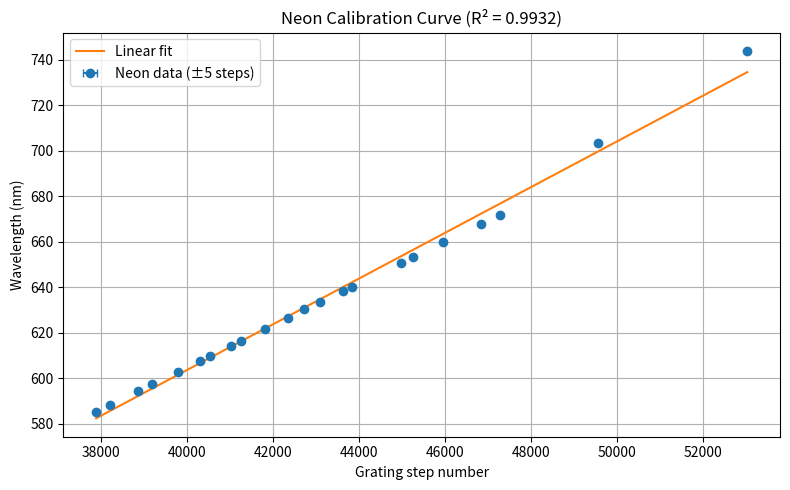

Write Python code to recreate this figure. (Note: this script raises an exception after producing the figure.)
import numpy as np
import matplotlib.pyplot as plt

# Neon calibration data
neon_wavelength_steps = np.array([
    743.89, 703.24, 671.7, 667.83, 659.9, 653.29, 650.65, 640.22, 638.3,
    633.44, 630.48, 626.65, 621.73, 616.36, 614.31, 609.62, 607.43, 603.0,
    597.55, 594.48, 588.19, 585.25
], dtype=float)

neon_grating_steps = np.array([
    53038, 49566, 47277, 46850, 45966, 45256, 44972, 43851, 43638,
    43090, 42736, 42343, 41822, 41257, 41032, 40528, 40300, 39798,
    39195, 38866, 38202, 37886
], dtype=float)

# Uncertainty in grating step
sigma_G = 5.0
xerr = np.full_like(neon_grating_steps, sigma_G)

# ---- Linear regression with covariance ----
coeffs, cov = np.polyfit(neon_grating_steps, neon_wavelength_steps, 1, cov=True)

a = coeffs[0]
b = coeffs[1]

sigma_a = np.sqrt(cov[0,0])
sigma_b = np.sqrt(cov[1,1])

# Predictions + goodness of fit
pred = a * neon_grating_steps + b
residuals = neon_wavelength_steps - pred
ss_res = np.sum(residuals**2)
ss_tot = np.sum((neon_wavelength_steps - np.mean(neon_wavelength_steps))**2)
r2 = 1 - ss_res / ss_tot

print("Calibration fit:")
print("λ(G) = aG + b")
print(f"a = {a:.6f} ± {sigma_a:.6f} nm/step")
print(f"b = {b:.2f} ± {sigma_b:.2f} nm")
print(f"R^2 = {r2:.6f}")

print(f"Equivalent wavelength uncertainty from ±{sigma_G:.0f} steps: "
      f"±{abs(a)*sigma_G:.4f} nm")

# ---- Plot ----
G_fit = np.linspace(neon_grating_steps.min(), neon_grating_steps.max(), 300)
lam_fit = a * G_fit + b

plt.figure(figsize=(8,5))

plt.errorbar(
    neon_grating_steps, neon_wavelength_steps,
    xerr=xerr,
    fmt='o', capsize=3,
    label=f"Neon data (±{sigma_G:.0f} steps)"
)

plt.plot(G_fit, lam_fit, label="Linear fit")

plt.xlabel("Grating step number")
plt.ylabel("Wavelength (nm)")
plt.title(f"Neon Calibration Curve (R² = {r2:.4f})")
plt.grid(True)
plt.legend()
plt.tight_layout()

plt.savefig("neon_calibration_curve_errorbars.png", dpi=300)
plt.show()

# ---- Interactive calculator ----
g_or_w = input("Would you like to calculate (1) grating based on wavelength or (2) wavelength based on grating? [enter '1','2', or exit] ")

while True:

    if g_or_w == "1":
        wavelength = input("enter your wavelength: ")
        grating = (float(wavelength) - b) / a
        print(f"{wavelength} nm corresponds to a grating of {grating:.1f}")
        g_or_w = input("Enter 1, 2, or exit: ")

    elif g_or_w == "2":
        grating = input("enter your grating: ")
        wavelength = a * float(grating) + b
        print(f"{grating} corresponds to a wavelength of {wavelength:.1f} nm")
        g_or_w = input("Enter 1, 2, or exit: ")

    elif g_or_w == "exit":
        break

    else:
        g_or_w = input(f"{g_or_w} is an invalid input. Enter either 1, 2, or exit ")
